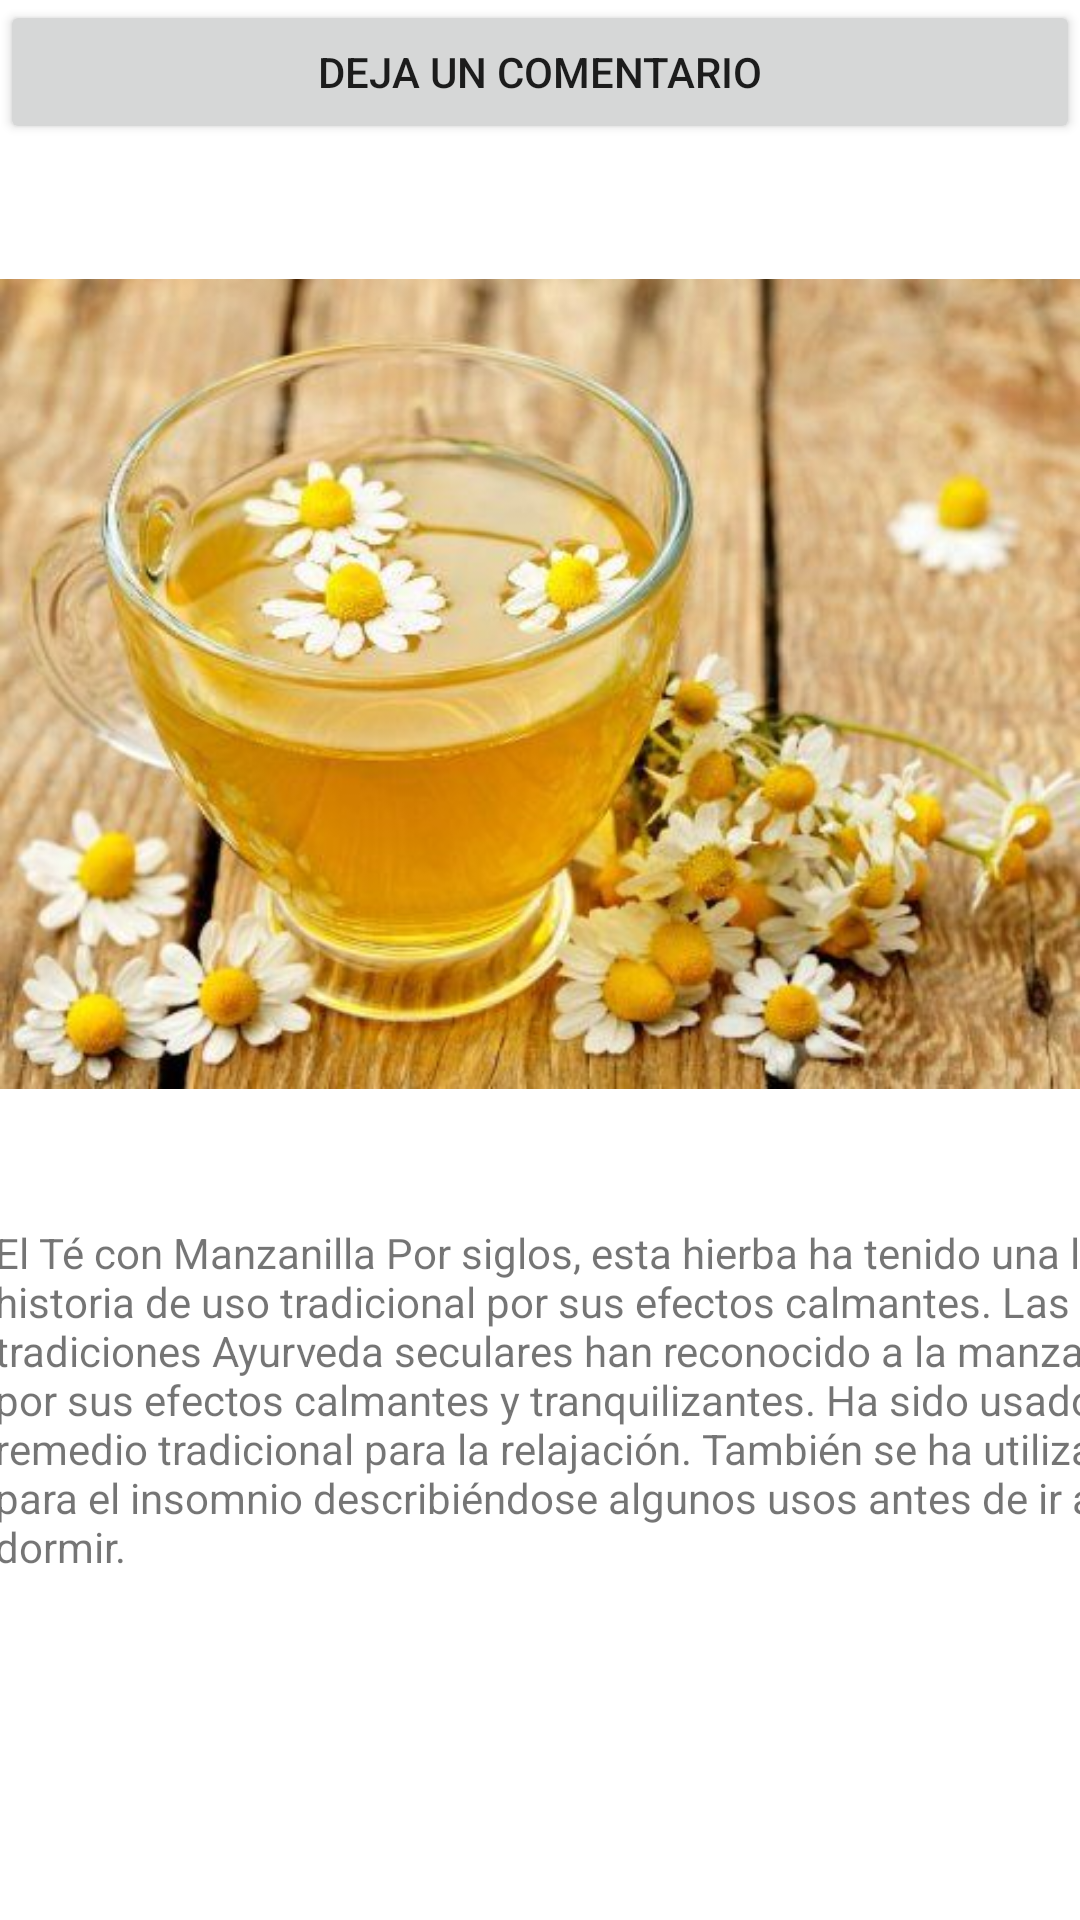

The Android layout XML behind this screen, and the referenced resources:
<!-- AndroidManifest.xml: application theme Theme.PruebaGrupalKotlin -->
<!-- res/layout/activity_tecon_manzanilla.xml -->
<?xml version="1.0" encoding="utf-8"?>
<RelativeLayout xmlns:android="http://schemas.android.com/apk/res/android"
    xmlns:app="http://schemas.android.com/apk/res-auto"
    xmlns:tools="http://schemas.android.com/tools"
    android:layout_width="match_parent"
    android:layout_height="match_parent"
    tools:context=".TeconManzanilla">

    <LinearLayout
        android:layout_width="match_parent"
        android:layout_height="match_parent"
        android:orientation="vertical">

        <Button
            android:id="@+id/button8"
            android:layout_width="match_parent"
            android:layout_height="wrap_content"
            android:text="Deja un Comentario" />

        <ImageView
            android:id="@+id/TeConManzanilla"
            android:layout_width="match_parent"
            android:layout_height="wrap_content"
            app:srcCompat="@drawable/te_con_manzanilla" />

        <TextView
            android:id="@+id/descripcion9"
            android:layout_width="413dp"
            android:layout_height="148dp"
            android:layout_marginStart="-2dp"
            android:layout_marginLeft="-2dp"
            android:layout_marginTop="0dp"
            android:layout_marginEnd="0dp"
            android:layout_marginBottom="381dp"
            android:text="@string/teconManzanilla" />
    </LinearLayout>

</RelativeLayout>
<!-- resources referenced by this layout -->
<resources>
  <!-- drawable te_con_manzanilla: jpg bitmap (drawable, 37036 bytes) -->
  <string name="teconManzanilla">El Té con Manzanilla Por siglos, esta hierba ha tenido una larga historia de uso tradicional por sus efectos calmantes. Las tradiciones Ayurveda seculares han reconocido a la manzanilla por sus efectos calmantes y tranquilizantes. Ha sido usado como remedio tradicional para la relajación.
             También se ha utilizado para el insomnio describiéndose algunos usos antes de ir a dormir.</string>
  <style name="Theme.PruebaGrupalKotlin" parent="Theme.MaterialComponents.DayNight.DarkActionBar">
          
          <item name="colorPrimary">@color/purple_500</item>
          <item name="colorPrimaryVariant">@color/purple_700</item>
          <item name="colorOnPrimary">@color/white</item>
          
          <item name="colorSecondary">@color/teal_200</item>
          <item name="colorSecondaryVariant">@color/teal_700</item>
          <item name="colorOnSecondary">@color/black</item>
          
          <item name="android:statusBarColor" tools:targetApi="l">?attr/colorPrimaryVariant</item>
          
      </style>
  <!-- not gathered from this repository: default colours our renderer supplied (Android Studio template values) -->
  <color name="purple_500">#FF6200EE</color>
  <color name="purple_700">#FF3700B3</color>
  <color name="teal_200">#FF03DAC5</color>
  <color name="teal_700">#FF018786</color>
  <color name="black">#FF000000</color>
  <color name="white">#FFFFFFFF</color>
</resources>
